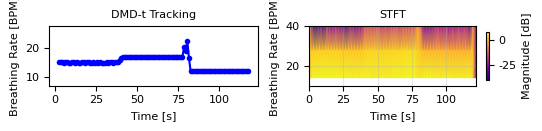
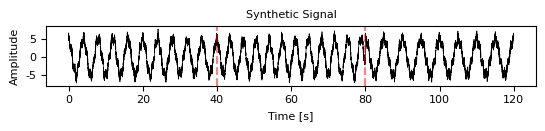

Reproduce these figures in Python, in order.
import numpy as np
import matplotlib.pyplot as plt
from scipy.signal import welch, stft
from scipy.linalg import hankel, svd, eig

# Set font properties
plt.rcParams['font.size'] = 8
plt.rcParams['font.family'] = 'Times New Roman'
plt.rcParams['mathtext.fontset'] = 'stix'

# Define figure size in centimeters (converted to inches)
fig_width = 13.97 / 2.54  # Convert cm to inches
fig_height = (1.5*2.286) / 2.54  # Convert cm to inches

# Parameters
fs = 120            # Sampling rate in Hz
duration = 120    # Signal duration in seconds (now 120s for 3 intervals)
t = np.linspace(0, duration, int(fs * duration), endpoint=False)  # Time vector

# Initialize empty signal
phi = np.zeros_like(t)

# Component 1: Main breathing component (0-40s)
interval1 = t < 40
amp1 = 5.0 + 0.2 * np.sin(2 * np.pi * 0.02 * t[interval1])  # Slow amplitude modulation (0.02 Hz)
freq1 = 0.25  # 15 BPM
comp1 = amp1 * np.cos(2 * np.pi * freq1 * t[interval1])

# Component 2: Heart rate component (constant throughout)
freq2 = 1.2  # 72 BPM
comp2 = 1 * np.cos(2 * np.pi * freq2 * t)

# Component 3: High-frequency noise (constant throughout)
freq3 = 5.0  # 5 Hz
comp3 = 0.005 * np.cos(2 * np.pi * freq3 * t)

# Interval 1 (0-40s)
phi[interval1] = comp1 + comp2[interval1] + comp3[interval1]

# Interval 2 (40-80s): Different breathing frequency
interval2 = (t >= 40) & (t < 80)
amp2 = 5.0 + 0.3 * np.sin(2 * np.pi * 0.015 * t[interval2])  # Different modulation
freq4 = 17/60  # ≈0.283 Hz (17 BPM)
comp4 = amp2 * np.cos(2 * np.pi * freq4 * (t[interval2]-40))  # Note: t-40 for phase continuity
phi[interval2] = comp4 + comp2[interval2] + comp3[interval2]

# Interval 3 (80-120s): Different breathing frequency
interval3 = t >= 80
amp3 = 5.0 + 0.15 * np.sin(2 * np.pi * 0.025 * t[interval3])  # Different modulation
freq5 = 12/60  # 0.2 Hz (12 BPM)
comp5 = amp3 * np.cos(2 * np.pi * freq5 * (t[interval3]-80))  # Note: t-80 for phase continuity
phi[interval3] = comp5 + comp2[interval3] + comp3[interval3]

# Add Gaussian noise
np.random.seed(42)  # For reproducibility
noise = 0.5*np.random.randn(len(t))
phi += noise

# Create true breathing component for comparison
breathing_true = np.zeros_like(t)
breathing_true[interval1] = comp1
breathing_true[interval2] = comp4
breathing_true[interval3] = comp5

# ===========================
# STFT SPECTROGRAM ANALYSIS
# ===========================

print("Computing STFT spectrogram...")

# Compute STFT
nperseg = min(512, len(phi)//8)  # Window size for STFT
noverlap = nperseg // 2  # 50% overlap
frequencies, times, Zxx = stft(phi, fs=fs, nperseg=nperseg, noverlap=noverlap)

# Convert power to dB scale
Zxx_magnitude = np.abs(Zxx)
Zxx_db = 20 * np.log10(Zxx_magnitude + 1e-10)  # Add small value to avoid log(0)

# ===========================
# DMD-t TRACKING IMPLEMENTATION
# ===========================

def hankel_dmd(X, Y, rank=None):
    """
    Perform DMD on Hankel matrices X and Y
    """
    try:
        # SVD of X
        U, s, Vh = svd(X, full_matrices=False)
        
        # Determine rank
        if rank is None:
            # Automatic rank selection based on singular value threshold
            cumsum = np.cumsum(s) / np.sum(s)
            rank = np.where(cumsum >= 0.99)[0][0] + 1
            rank = min(rank, min(X.shape) - 1)
        
        # Truncate SVD
        r = min(rank, len(s))
        U_r = U[:, :r]
        s_r = s[:r]
        Vh_r = Vh[:r, :]
        
        # Compute A_tilde
        A_tilde = U_r.T @ Y @ Vh_r.T @ np.diag(1/s_r)
        
        # Eigendecomposition of A_tilde
        eigenvalues, W = eig(A_tilde)
        
        # Compute DMD modes
        modes = Y @ Vh_r.T @ np.diag(1/s_r) @ W
        
        # Compute frequencies from eigenvalues
        dt = 1/fs  # time step
        frequencies = np.log(eigenvalues) / (2j * np.pi * dt)
        frequencies = np.real(frequencies)  # Take real part for frequencies
        
        # Compute amplitudes (initial conditions)
        try:
            amplitudes = np.linalg.pinv(modes) @ X[:, 0]
        except:
            amplitudes = np.ones(len(eigenvalues))
        
        return modes, eigenvalues, frequencies, amplitudes
    except:
        return None, None, None, None

def dmdt_tracking(signal, fs, window_size=5.0, step_size=1.0, rank=None):
    """
    Perform DMD-t tracking on a signal with sliding windows
    """
    n_samples = len(signal)
    window_samples = int(window_size * fs)
    step_samples = int(step_size * fs)
    
    # Calculate number of windows
    n_windows = int((n_samples - window_samples) / step_samples) + 1
    
    # Initialize results
    time_points = []
    frequencies = []
    amplitudes = []
    
    for i in range(n_windows):
        # Extract current window
        start = i * step_samples
        end = start + window_samples
        if end > n_samples:
            break
        window_signal = signal[start:end]
        
        # Build Hankel matrix
        m = min(150, window_samples//2)  # rows in Hankel matrix
        n = window_samples - m + 1       # columns
        
        if n <= 0:
            continue
            
        H = hankel(window_signal[:n], window_signal[n-1:])
        
        # Split into X and Y matrices
        X = H[:, :-1]
        Y = H[:, 1:]
        
        if X.shape[1] == 0:
            continue
        
        # Perform DMD
        try:
            modes, evals, freqs, _ = hankel_dmd(X, Y, rank=rank)
            
            if freqs is not None:
                # Store results
                time_points.append((start + end) / (2 * fs))  # center time
                frequencies.append(freqs)
                amplitudes.append(np.abs(evals))
        except:
            continue
    
    return np.array(time_points), frequencies, amplitudes

# Perform DMD-t tracking
print("\nPerforming DMD-t tracking...")
window_size = 5.0  # 5-second windows
step_size = 1.0    # 1-second steps
time_points, all_frequencies, all_amplitudes = dmdt_tracking(phi, fs, window_size, step_size)

# Process results to find dominant frequencies
dominant_freqs = []
dominant_amps = []

for freqs, amps in zip(all_frequencies, all_amplitudes):
    if freqs is None:
        dominant_freqs.append(np.nan)
        dominant_amps.append(np.nan)
        continue
        
    # Focus on respiratory band (0.1-0.8 Hz)
    resp_mask = (np.abs(freqs) >= 0.1) & (np.abs(freqs) < 0.8)
    resp_freqs = freqs[resp_mask]
    resp_amps = amps[resp_mask]
    
    if len(resp_freqs) > 0:
        # Find dominant frequency in respiratory band
        dominant_idx = np.argmax(resp_amps)
        dominant_freqs.append(resp_freqs[dominant_idx])
        dominant_amps.append(resp_amps[dominant_idx])
    else:
        dominant_freqs.append(np.nan)
        dominant_amps.append(np.nan)

dominant_bpm = np.abs(dominant_freqs) * 60

# ===========================
# CREATE THE PLOTS
# ===========================

# First plot: DMD-t and Spectrogram side by side
fig1, (ax1, ax2) = plt.subplots(1, 2, figsize=(fig_width, fig_height))

# Plot 1: DMD-t breathing rate tracking
if len(time_points) > 0 and len(dominant_bpm) > 0:
    valid_mask = ~np.isnan(dominant_bpm)
    if np.any(valid_mask):
        ax1.plot(time_points[valid_mask], dominant_bpm[valid_mask], 'b-', linewidth=1.5, 
                marker='o', markersize=3, label='DMD-t Estimated Rate')
        ax1.set_ylabel('Breathing Rate [BPM]', fontsize=8)
        ax1.set_title('DMD-t Tracking', fontsize=8)
        ax1.grid(False)
        
        # Set reasonable y-limits based on data
        valid_bpm = dominant_bpm[valid_mask]
        if len(valid_bpm) > 0:
            y_min = max(5, np.min(valid_bpm) - 5)
            y_max = min(60, np.max(valid_bpm) + 5)
            ax1.set_ylim([y_min, y_max])
        else:
            ax1.set_ylim([10, 40])
    else:
        ax1.text(0.5, 0.5, 'No valid DMD-t estimates', ha='center', va='center', 
                transform=ax1.transAxes, fontsize=10)
        ax1.set_title('DMD-t Tracking - No Valid Results', fontsize=10)
else:
    ax1.text(0.5, 0.5, 'DMD-t analysis failed', ha='center', va='center', 
             transform=ax1.transAxes, fontsize=10)
    ax1.set_title('DMD-t Tracking - Analysis Failed', fontsize=8)
ax1.set_xlabel('Time [s]', fontsize=8)

# Plot 2: STFT Spectrogram (focused on breathing band in BPM)
breathing_mask = (frequencies >= 0.1) & (frequencies <= 0.8)
im = ax2.pcolormesh(times, frequencies[breathing_mask] * 60, Zxx_db[breathing_mask, :], 
                 shading='gouraud', cmap='plasma')
cbar = plt.colorbar(im, ax=ax2, label='Magnitude [dB]', shrink=0.8)

cbar.set_label('Magnitude [dB]', size=8)
ax2.set_ylabel('Breathing Rate [BPM]', fontsize=8)
ax2.set_xlabel('Time [s]', fontsize=8)
ax2.set_title('STFT', fontsize=8)
ax2.set_ylim([10, 40])  # 6-48 BPM range
ax2.grid(False, alpha=0.3)

# Adjust layout and save
plt.tight_layout()
save_path1 = r"C:\Users\<user>\Downloads\dmd_spectrogram.svg"
plt.savefig(save_path1, format='svg', dpi=300)
plt.show()

# Second plot: Just the signal in black color
fig2, ax = plt.subplots(1, 1, figsize=(fig_width, fig_height))
ax.plot(t, phi, color='black', linewidth=0.5)
ax.set_xlabel('Time [s]', fontsize=8)
ax.set_ylabel('Amplitude', fontsize=8)
ax.set_title('Synthetic Signal', fontsize=8)
ax.axvline(x=40, color='red', linestyle='--', alpha=0.5)
ax.axvline(x=80, color='red', linestyle='--', alpha=0.5)
ax.grid(False)

# Adjust layout and save
plt.tight_layout()
save_path2 = r"C:\Users\<user>\Downloads\signal.svg"
plt.savefig(save_path2, format='svg', dpi=300)
plt.show()

print(f"First plot saved to {save_path1}")
print(f"Second plot saved to {save_path2}")